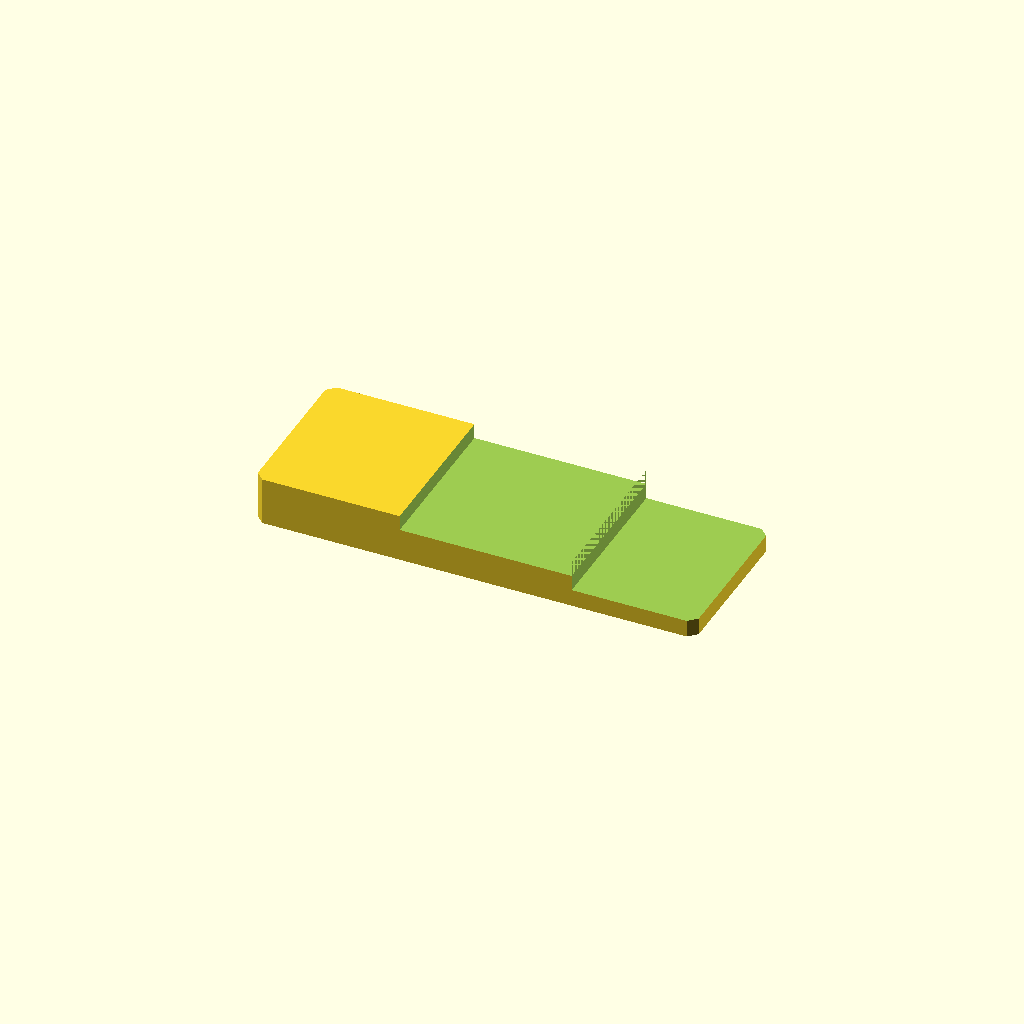
Cell 1: rendered with the file's own defaults.
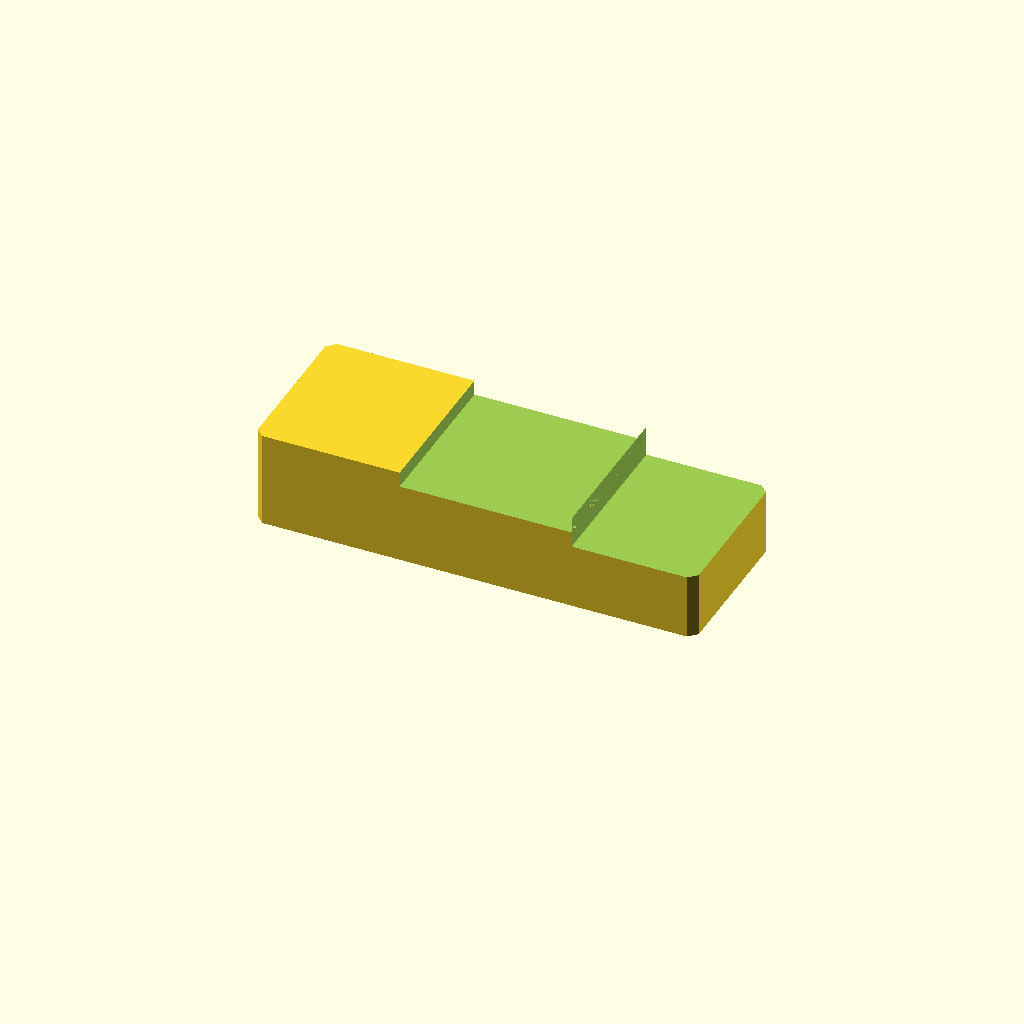
Cell 2: plate_t = 24 (everything else at default).
All cells are drawn from one camera (rotation 55°, 0°, 25°, orthographic, colour scheme Cornfield), so only the parameter changes between them.
OpenSCAD source file optional_data/data/sketch2/steppedbars/part_0038.scad:
$fn = 32;

// ----------------------------------------------------------------------
// Stepped bar: twostep, 110 x 40 x 12/4.3 mm
// ----------------------------------------------------------------------

// --- parameters (mm) ---
bar_l = 110;              // bar length, X
bar_w = 40;               // bar width, Y
plate_t = 12;             // thickness of the thick zone, Z
thin_t = 4.3;             // thickness of the thin zone
corner_c = 2;             // corner chamfer of the bar
step_cut = 7.7;           // material removed from the thin zone
stair1_x = 36.3;          // position of the first stair
stair2_x = 79.2;          // position of the second stair
mid_t = 8.2;              // thickness of the middle zone
depth_1 = 3.8;            // depth of cut 1 from the top face
depth_2 = 7.7;            // depth of cut 2 from the top face

profile = [[2, 0], [108, 0], [110, 2], [110, 38], [108, 40], [2, 40], [0, 38], [0, 2]];  // primary outline, 8 points, counter clockwise
void_1 = [[36.3, -1], [79.2, -1], [79.2, 41], [36.3, 41]];  // first stair, 4 points
void_2 = [[79.2, -1], [111, -1], [111, 41], [79.2, 41]];  // second stair, 4 points

// --- the one profile operation ---
difference() {
  linear_extrude(height = plate_t) polygon(points = profile);
  translate([0, 0, plate_t - depth_1])
    linear_extrude(height = depth_1 + 1) polygon(points = void_1);
  translate([0, 0, plate_t - depth_2])
    linear_extrude(height = depth_2 + 1) polygon(points = void_2);
}
Customizer parameters (derived from the source; name, type, default, range or options):
bar_l: number, default 110
bar_w: number, default 40
plate_t: number, default 12
thin_t: number, default 4.3
corner_c: number, default 2
step_cut: number, default 7.7
stair1_x: number, default 36.3
stair2_x: number, default 79.2
mid_t: number, default 8.2
depth_1: number, default 3.8
depth_2: number, default 7.7
